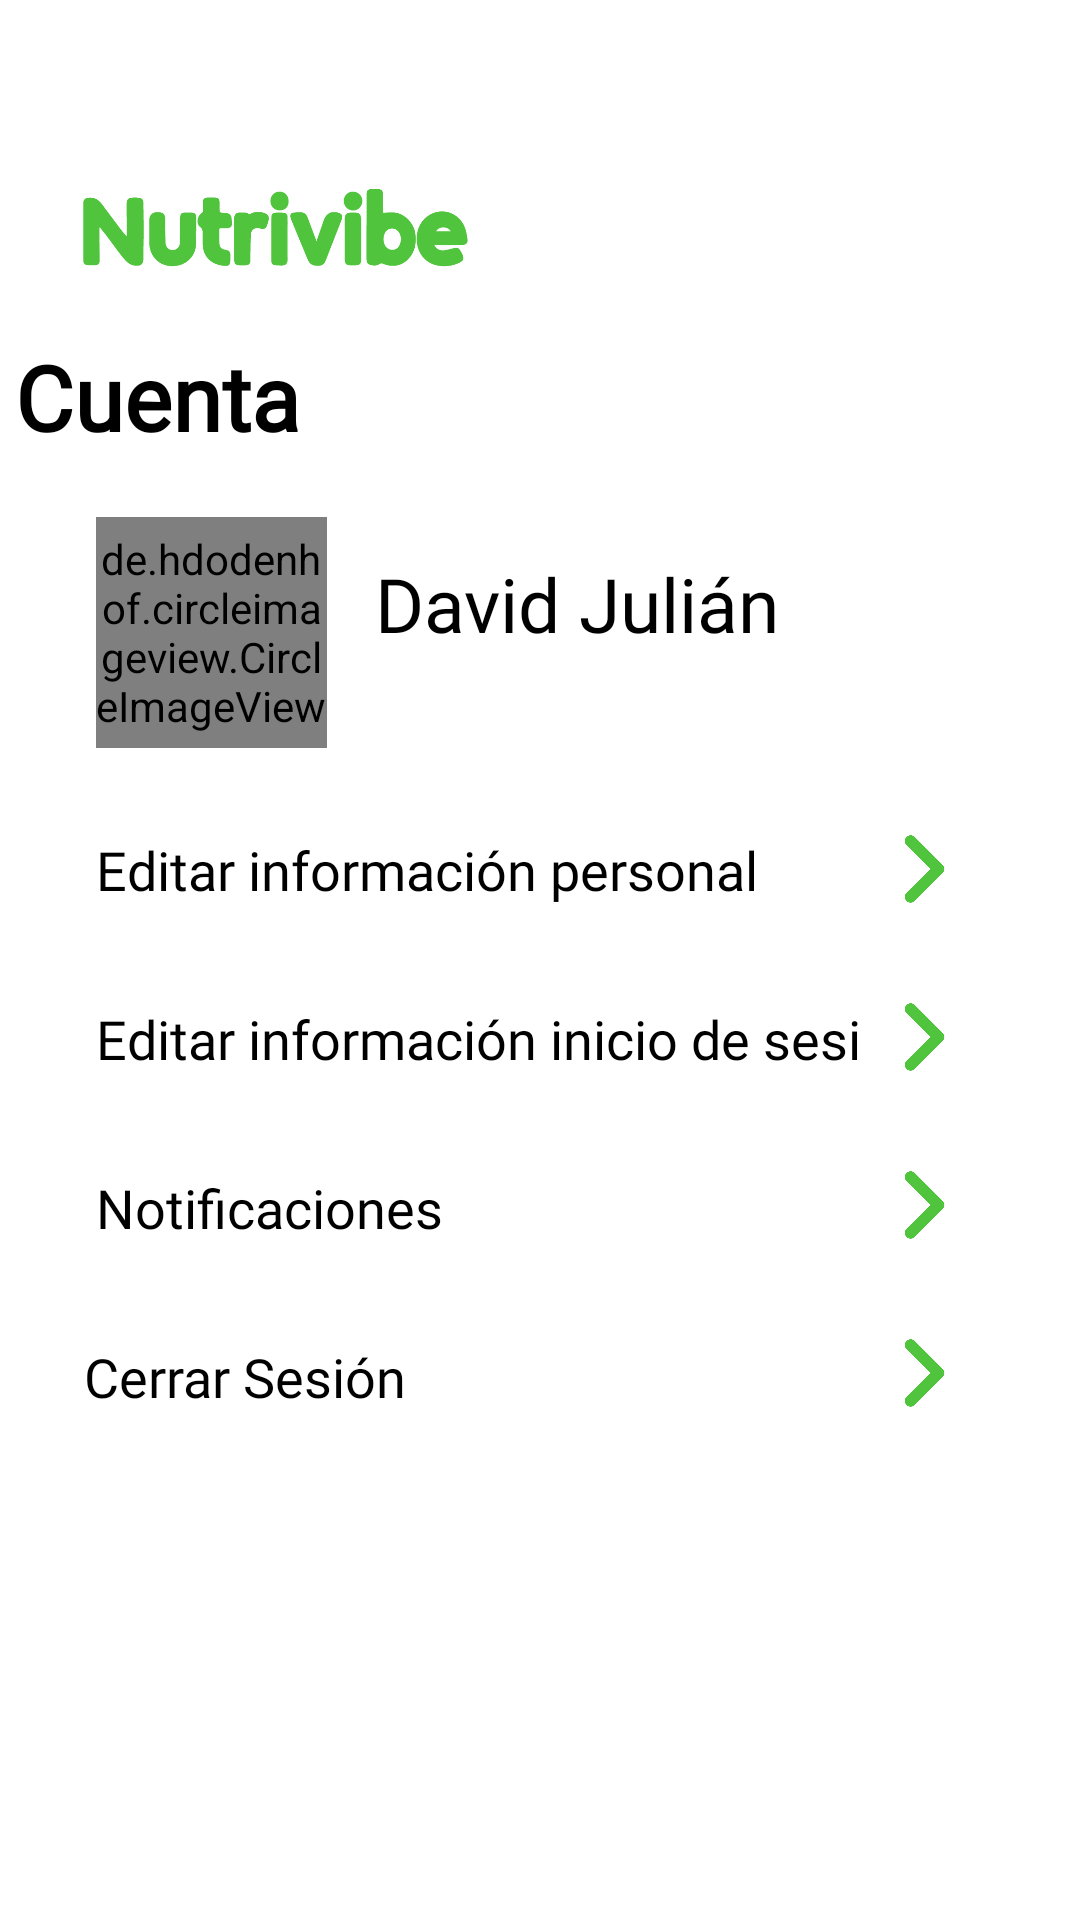

Reconstruct the res/layout file that produces this screen, plus the resources it refers to.
<!-- AndroidManifest.xml: application theme Theme.Proyecto -->
<!-- res/layout/fragment_perfil.xml -->
<?xml version="1.0" encoding="utf-8"?>
<androidx.constraintlayout.widget.ConstraintLayout xmlns:android="http://schemas.android.com/apk/res/android"
    xmlns:app="http://schemas.android.com/apk/res-auto"
    xmlns:tools="http://schemas.android.com/tools"
    android:id="@+id/main"
    android:background="@color/white"
    android:gravity="center_horizontal"
    android:layout_width="match_parent"
    android:layout_height="match_parent"
    tools:context=".centrales.PerfilFragment">

    <de.hdodenhof.circleimageview.CircleImageView
        android:id="@+id/fotoPerfil"
        android:layout_width="77dp"
        android:layout_height="77dp"
        android:layout_marginStart="32dp"
        android:layout_marginTop="20dp"
        android:src="@drawable/iconousuario"
        app:civ_border_color="@color/white"
        app:civ_border_width="0dp"
        app:layout_constraintStart_toStartOf="parent"
        app:layout_constraintTop_toBottomOf="@+id/textView15" />

    <ImageView
        android:id="@+id/imageView9"
        android:layout_width="173dp"
        android:layout_height="68dp"
        android:layout_marginTop="40dp"
        app:layout_constraintEnd_toEndOf="parent"
        app:layout_constraintHorizontal_bias="0.029"
        app:layout_constraintStart_toStartOf="parent"
        app:layout_constraintTop_toTopOf="parent"
        app:srcCompat="@drawable/nutrivibeverde" />

    <TextView
        android:id="@+id/textView15"
        android:layout_width="350dp"
        android:layout_height="wrap_content"
        android:layout_marginTop="4dp"
        android:fontFamily="@font/satoshi"
        android:text="Cuenta"
        android:textColor="@color/black"
        android:textSize="30dp"
        android:textStyle="bold"
        app:layout_constraintEnd_toEndOf="parent"
        app:layout_constraintStart_toStartOf="parent"
        app:layout_constraintTop_toBottomOf="@+id/imageView9" />

    <TextView
        android:id="@+id/textView16"
        android:layout_width="wrap_content"
        android:layout_height="wrap_content"
        android:layout_marginStart="16dp"
        android:layout_marginTop="1dp"
        android:fontFamily="@font/thinregular"
        android:gravity="left"
        android:text=""
        android:textColor="@color/gris"
        android:textSize="17dp"
        app:layout_constraintStart_toEndOf="@+id/fotoPerfil"
        app:layout_constraintTop_toBottomOf="@+id/textView17" />

    <TextView
        android:id="@+id/textView17"
        android:layout_width="wrap_content"
        android:layout_height="wrap_content"
        android:layout_marginStart="16dp"
        android:layout_marginTop="32dp"
        android:fontFamily="@font/satoshi"
        android:gravity="left"
        android:text="David Julián"
        android:textColor="@color/black"
        android:textSize="25dp"
        app:layout_constraintStart_toEndOf="@+id/fotoPerfil"
        app:layout_constraintTop_toBottomOf="@+id/textView15" />

    <TextView
        android:id="@+id/textView2"
        android:layout_width="wrap_content"
        android:layout_height="wrap_content"
        android:layout_marginStart="32dp"
        android:layout_marginTop="36dp"
        android:fontFamily="@font/satoshi"
        android:text="Editar información personal"
        android:textColor="@color/black"
        android:textSize="18dp"
        app:layout_constraintStart_toStartOf="parent"
        app:layout_constraintTop_toBottomOf="@+id/textView16" />

    <TextView
        android:id="@+id/textView3"
        android:layout_width="wrap_content"
        android:layout_height="wrap_content"
        android:layout_marginStart="32dp"
        android:layout_marginTop="32dp"
        android:fontFamily="@font/satoshi"
        android:text="Editar información inicio de sesión"
        android:textColor="@color/black"
        android:textSize="18dp"
        app:layout_constraintStart_toStartOf="parent"
        app:layout_constraintTop_toBottomOf="@+id/textView2" />

    <TextView
        android:id="@+id/textView4"
        android:layout_width="wrap_content"
        android:layout_height="wrap_content"
        android:layout_marginStart="32dp"
        android:layout_marginTop="32dp"
        android:fontFamily="@font/satoshi"
        android:text="Notificaciones"
        android:textColor="@color/black"
        android:textSize="18dp"
        app:layout_constraintStart_toStartOf="parent"
        app:layout_constraintTop_toBottomOf="@+id/textView3" />

    <TextView
        android:id="@+id/textView5"
        android:layout_width="wrap_content"
        android:layout_height="wrap_content"
        android:layout_marginStart="28dp"
        android:layout_marginTop="32dp"
        android:fontFamily="@font/satoshi"
        android:text="Cerrar Sesión"
        android:textColor="@color/black"
        android:textSize="18dp"
        app:layout_constraintStart_toStartOf="parent"
        app:layout_constraintTop_toBottomOf="@+id/textView4" />

    <ImageButton
        android:id="@+id/botoninfopersonal"
        android:layout_width="50dp"
        android:layout_height="48dp"
        android:layout_marginTop="24dp"
        android:layout_marginEnd="28dp"
        android:backgroundTint="@color/white"
        android:scaleType="fitCenter"
        android:src="@drawable/iconosiguiente"
        app:layout_constraintEnd_toEndOf="parent"
        app:layout_constraintTop_toBottomOf="@+id/textView16" />

    <ImageButton
        android:id="@+id/botoninfoiniciosesion"
        android:layout_width="50dp"
        android:layout_height="48dp"
        android:layout_marginTop="8dp"
        android:layout_marginEnd="28dp"
        android:backgroundTint="@color/white"
        android:scaleType="fitCenter"
        android:src="@drawable/iconosiguiente"
        app:layout_constraintEnd_toEndOf="parent"
        app:layout_constraintTop_toBottomOf="@+id/botoninfopersonal" />

    <ImageButton
        android:id="@+id/botonnotificaciones"
        android:layout_width="50dp"
        android:layout_height="48dp"
        android:layout_marginTop="8dp"
        android:layout_marginEnd="28dp"
        android:backgroundTint="@color/white"
        android:scaleType="fitCenter"
        android:src="@drawable/iconosiguiente"
        app:layout_constraintEnd_toEndOf="parent"
        app:layout_constraintTop_toBottomOf="@+id/botoninfoiniciosesion" />

    <ImageButton
        android:id="@+id/botoncerrarsesion"
        android:layout_width="50dp"
        android:layout_height="48dp"
        android:layout_marginTop="8dp"
        android:layout_marginEnd="28dp"
        android:backgroundTint="@color/white"
        android:scaleType="fitCenter"
        android:src="@drawable/iconosiguiente"
        app:layout_constraintEnd_toEndOf="parent"
        app:layout_constraintTop_toBottomOf="@+id/botonnotificaciones" />

</androidx.constraintlayout.widget.ConstraintLayout>
<!-- resources referenced by this layout -->
<resources>
  <color name="black">#FF000000</color>
  <color name="gris">#5B5B5B</color>
  <color name="white">#FFFFFFFF</color>
  <!-- drawable iconosiguiente: png bitmap (drawable, 1756 bytes) -->
  <!-- drawable nutrivibeverde: png bitmap (drawable, 7072 bytes) -->
  <style name="Theme.Proyecto" parent="Base.Theme.Proyecto" />
  <style name="Base.Theme.Proyecto" parent="Theme.Material3.DayNight.NoActionBar">
          
          <item name="colorPrimary">@color/verde</item> --&gt;
      </style>
  <color name="verde">#51C43D</color>
</resources>
